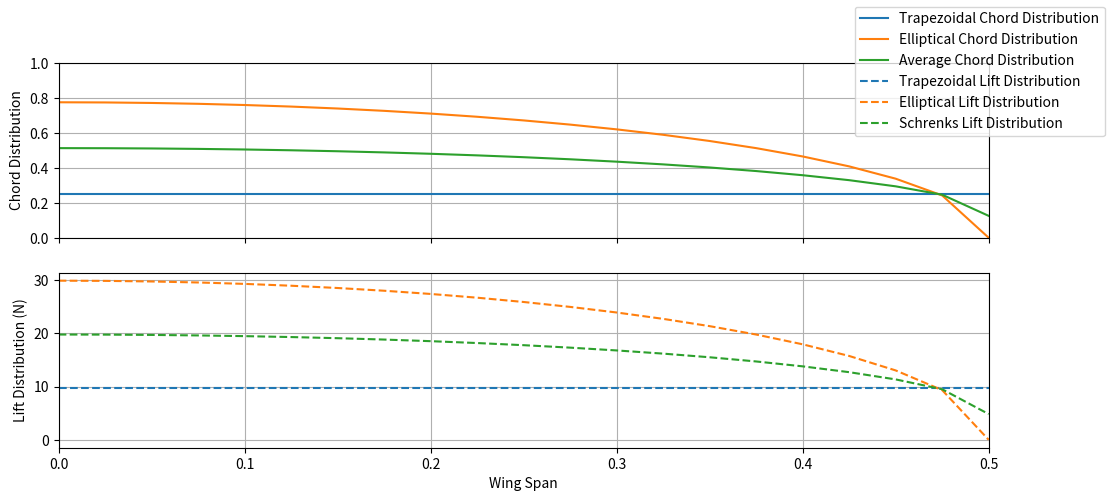

Python code for this plot:
# Wing structural analysis part 1: pressure distributions
## Admin ##
import numpy as np
import matplotlib.pyplot as plt

## Input Variables ##
b = 1
CRoot = 0.25
CTip = 0.25
Lambda = CTip/CRoot
S = 0.607882
Cl_alpha = 0.215641
q = 179

## Calculations
y = np.linspace(0, 0.5, 21)
TrapCDist = CRoot*(1-(2*y/b)*(1-Lambda))            # Trapezoidal Chord Distribution
EllipCDist = (4*S)/(np.pi*b)*(1-(2*y/b)**2)**0.5    # Elliptical Chord Distribution
TrapLDist = q*Cl_alpha*TrapCDist                    # Trapezoidal Lift Distribution
EllipLDist = q*Cl_alpha*EllipCDist                  # Elliptical Lift Distribution
AverageCDist = (TrapCDist+EllipCDist)/2             # Average Chord Distribution
AverageLDist = q*Cl_alpha*AverageCDist              # Average Lift Distribution

## Plotting
fig, axs = plt.subplots(2, 1, figsize=(12, 5), sharex=True)

axs[1].set_xlabel("Wing Span")
axs[0].set_ylabel("Chord Distribution")
axs[1].set_ylabel("Lift Distribution (N)")

axs[0].plot(y, TrapCDist,"-", label = "Trapezoidal Chord Distribution")
axs[0].plot(y, EllipCDist,"-", label = "Elliptical Chord Distribution")
axs[0].plot(y, AverageCDist,"-", label = "Average Chord Distribution")
axs[0].set_ylim([0,1])
axs[0].set_xlim([0,0.5])

axs[1].plot(y, TrapLDist,"--", label = "Trapezoidal Lift Distribution")
axs[1].plot(y, EllipLDist,"--", label = "Elliptical Lift Distribution")
axs[1].plot(y, AverageLDist,"--", label = "Schrenks Lift Distribution")
#axs[1].set_ylim([0,1])
axs[1].set_xlim([0,0.5])

for ax in axs:
    ax.grid()

fig.legend(loc = 1)
plt.show()

